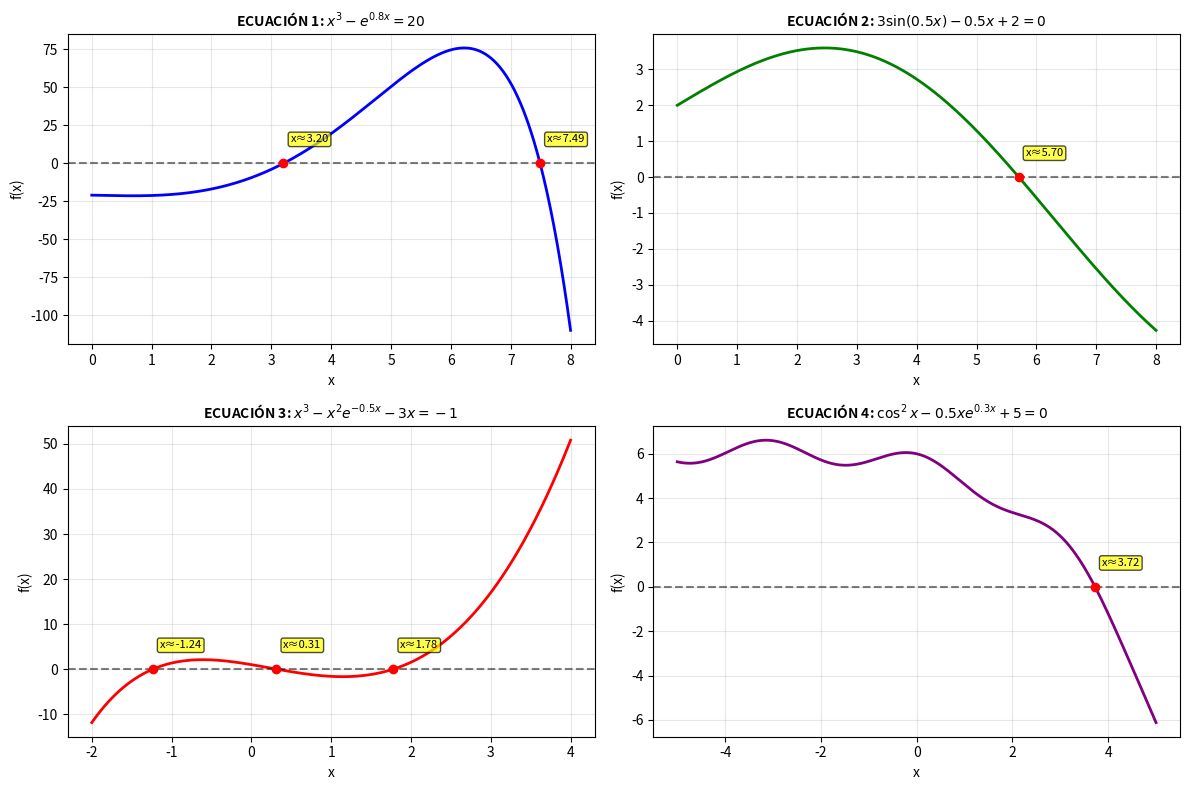

Here is the Python script that generated this plot:
import numpy as np
import matplotlib.pyplot as plt
import time

# ECUACIONES EXACTAS DEL PROBLEMA ORIGINAL
def f1(x):
    """x³ - e⁰·⁸ˣ = 20"""
    return x**3 - np.exp(0.8*x) - 20

def f2(x):
    """3·sin(0.5x) - 0.5x + 2 = 0"""
    return 3*np.sin(0.5*x) - 0.5*x + 2

def f3(x):
    """x³ - x²e⁻⁰·⁵ˣ - 3x = -1"""
    return x**3 - x**2*np.exp(-0.5*x) - 3*x + 1

def f4(x):
    """cos²x - 0.5xe⁰·³ˣ + 5 = 0"""
    return np.cos(x)**2 - 0.5*x*np.exp(0.3*x) + 5

# MÉTODO DE BISECCIÓN SIMPLE
def biseccion(f, a, b, tol=1e-6, max_iter=100):
    resultados = []
    for i in range(max_iter):
        c = (a + b) / 2
        fc = f(c)
        error = abs(b - a)
        
        resultados.append([i, a, b, c, fc, error])
        
        if abs(fc) < tol or error < tol:
            break
            
        if f(a) * fc < 0:
            b = c
        else:
            a = c
            
    return resultados

# GENERAR SOLO 4 GRÁFICAS CORRECTAS
def graficar_4_ecuaciones():
    plt.figure(figsize=(12, 8))
    
    # Configuración para cada subplot
    ecuaciones = [f1, f2, f3, f4]
    titulos = [
        'ECUACIÓN 1: $x^3 - e^{0.8x} = 20$',
        'ECUACIÓN 2: $3\\sin(0.5x) - 0.5x + 2 = 0$', 
        'ECUACIÓN 3: $x^3 - x^2e^{-0.5x} - 3x = -1$',
        'ECUACIÓN 4: $\\cos^2x - 0.5xe^{0.3x} + 5 = 0$'
    ]
    
    x_ranges = [(0, 8), (0, 8), (-2, 4), (-5, 5)]
    colors = ['blue', 'green', 'red', 'purple']
    
    for i in range(4):
        plt.subplot(2, 2, i+1)
        
        x = np.linspace(x_ranges[i][0], x_ranges[i][1], 1000)
        y = ecuaciones[i](x)
        
        plt.plot(x, y, color=colors[i], linewidth=2)
        plt.axhline(y=0, color='black', linestyle='--', alpha=0.5)
        plt.title(titulos[i], fontsize=10, fontweight='bold')
        plt.grid(True, alpha=0.3)
        plt.xlabel('x')
        plt.ylabel('f(x)')
        
        # Encontrar raíces aproximadas
        sign_changes = np.where(np.diff(np.sign(y)))[0]
        for idx in sign_changes:
            if idx < len(x) - 1:
                root_approx = x[idx]
                plt.plot(root_approx, 0, 'ro', markersize=6)
                plt.annotate(f'x≈{root_approx:.2f}', 
                           (root_approx, 0), 
                           xytext=(5, 15), 
                           textcoords='offset points',
                           fontsize=8,
                           bbox=dict(boxstyle="round,pad=0.2", facecolor="yellow", alpha=0.7))
    
    plt.tight_layout()
    plt.savefig('GRAFICAS_4_ECUACIONES.png', dpi=300, bbox_inches='tight')
    plt.show()

# ANÁLISIS NUMÉRICO SIMPLE
def analisis_numerico():
    print("ANÁLISIS NUMÉRICO DE LAS 4 ECUACIONES")
    print("=" * 50)
    
    # Configuración para cada ecuación
    configs = [
        {'nombre': 'Ecuación 1', 'func': f1, 'intervalos': [(3, 4), (6, 7)]},
        {'nombre': 'Ecuación 2', 'func': f2, 'intervalos': [(2, 4)]},
        {'nombre': 'Ecuación 3', 'func': f3, 'intervalos': [(-1, 0), (0, 1), (2, 3)]},
        {'nombre': 'Ecuación 4', 'func': f4, 'intervalos': [(-2, 2)]}
    ]
    
    for config in configs:
        print(f"\n{config['nombre']}:")
        for i, (a, b) in enumerate(config['intervalos']):
            resultados = biseccion(config['func'], a, b)
            if resultados:
                raiz = resultados[-1][3]
                iteraciones = len(resultados)
                print(f"  Raíz {i+1}: {raiz:.6f} (Iteraciones: {iteraciones})")

def main():
    print("SOLUCIÓN COMPLETA DEL PROBLEMA DE RAÍCES")
    print("4 ECUACIONES ORIGINALES:")
    print("1. x³ - e⁰·⁸ˣ = 20")
    print("2. 3·sin(0.5x) - 0.5x + 2 = 0") 
    print("3. x³ - x²e⁻⁰·⁵ˣ - 3x = -1")
    print("4. cos²x - 0.5xe⁰·³ˣ + 5 = 0")
    print("\n" + "="*50)
    
    # Paso 1: Generar gráficas
    print("\nPASO 1: Generando gráficas de las 4 ecuaciones...")
    graficar_4_ecuaciones()
    
    # Paso 2: Análisis numérico
    print("\nPASO 2: Realizando análisis numérico...")
    analisis_numerico()
    
    print("\n" + "="*50)
    print(" ANÁLISIS COMPLETADO")
    print(" Se generó: GRAFICAS_4_ECUACIONES.png")
    print(" Resultados numéricos listos para el reporte")

if __name__ == "__main__":
    main()